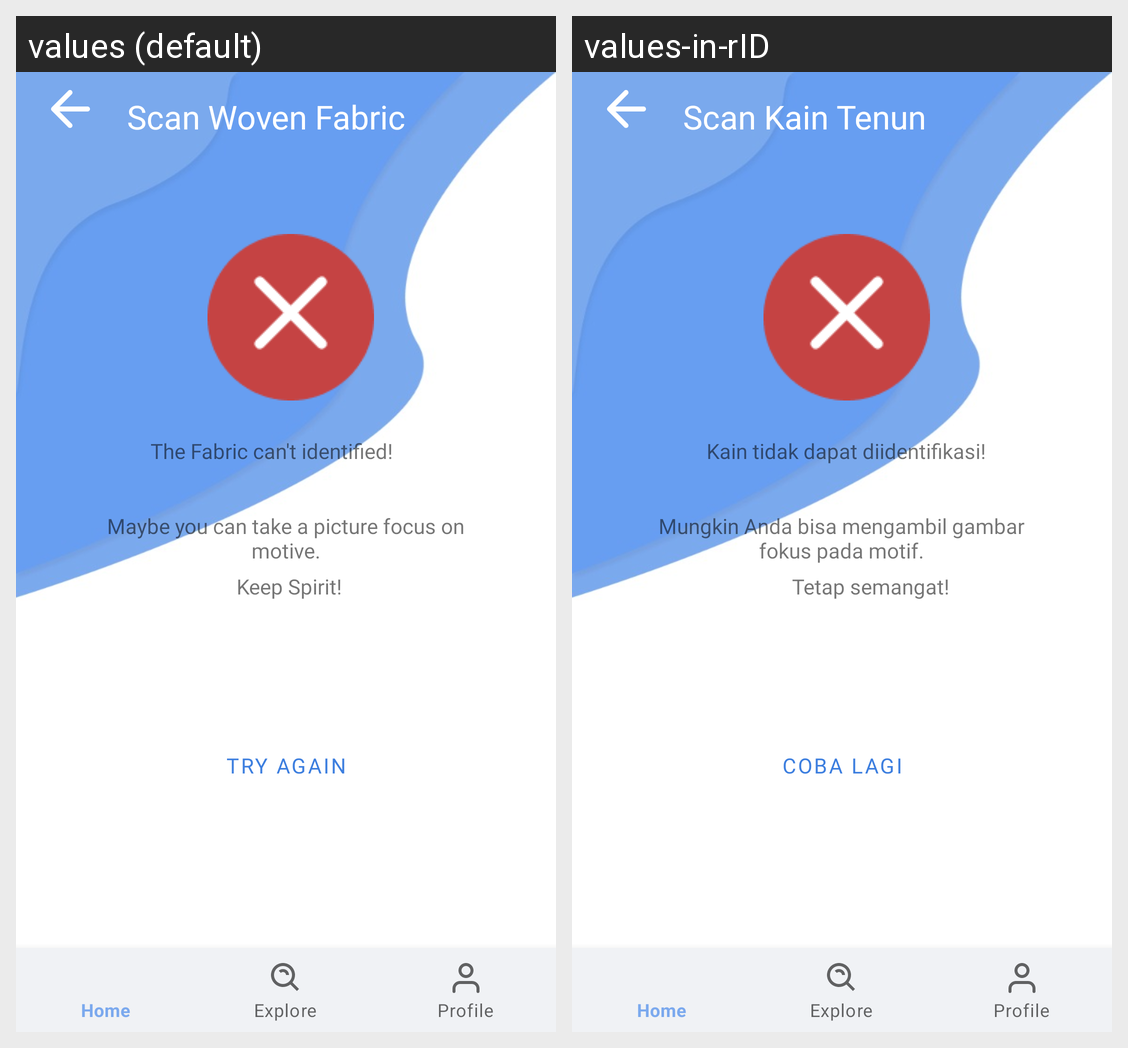

The same Android screen rendered under two of its app's locales, left to right. List the strings drawn on it with the default value and each locale's translation.
Android screen res/layout/fragment_scan_failed.xml rendered under 2 locales, left to right: values (default), values-in-rID. Device: Nexus 5 (rendered at 1080×1920; each locale shown at half size, 540×960, under a caption strip naming it); theme Theme.Tenunaraapplication.
Strings drawn on this screen, with the default value and each locale's value (text and hints the layout hard-codes, and strings that could not be matched under every locale, appear in the picture but are not listed):

Scan
  values: Scan Woven Fabric
  values-in-rID: Scan Kain Tenun

failed_identified
  values: The Fabric can't identified!
  values-in-rID: Kain tidak dapat diidentifikasi!

desc_failed
  values: Maybe you can take a picture focus on motive.
  values-in-rID: Mungkin Anda bisa mengambil gambar fokus pada motif.

desc_failed2
  values: Keep Spirit!
  values-in-rID: Tetap semangat!

try_again
  values: Try Again
  values-in-rID: Coba Lagi
